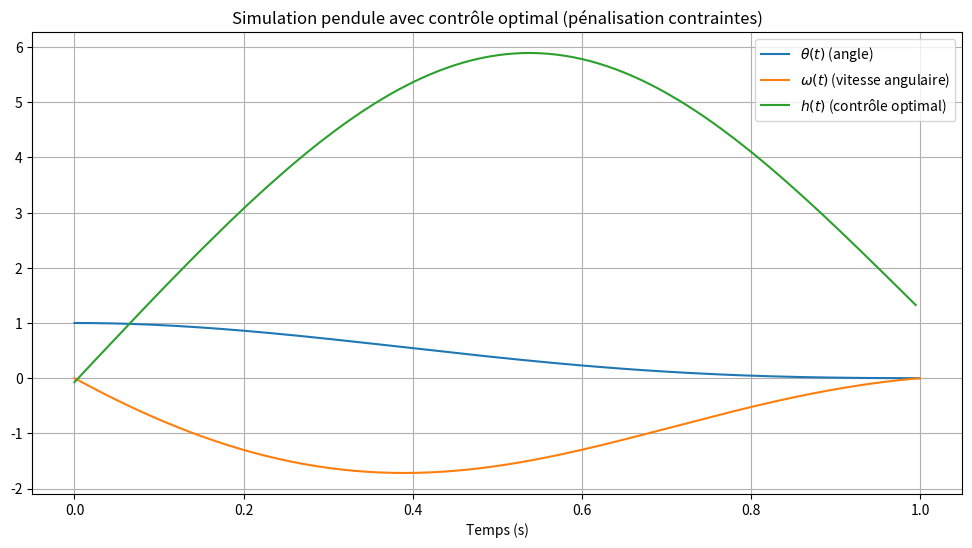

Source code (Python):
import numpy as np
from scipy.optimize import minimize
import matplotlib.pyplot as plt

g = 9.81
l = 1.0
T = 1.0
N = 200
dt = T / N

theta0 = 1.0
omega0 = 0.0

def simulate_pendulum(h):
    theta = np.zeros(N+1)
    omega = np.zeros(N+1)
    theta[0] = theta0
    omega[0] = omega0

    for i in range(N):
        theta[i+1] = theta[i] + dt * omega[i]
        omega[i+1] = omega[i] + dt * ( - (g/l) * np.sin(theta[i]) + h[i] )

    return theta, omega

def penalty_cost(h, mu=1e6):
    theta, omega = simulate_pendulum(h)

    energy = dt * np.sum(h**2)

    dyn_err_theta = np.sum((theta[1:] - theta[:-1] - dt * omega[:-1])**2)
    dyn_err_omega = np.sum((omega[1:] - omega[:-1] - dt * (-(g/l) * np.sin(theta[:-1]) + h))**2)

    final_err = theta[-1]**2 + omega[-1]**2

    cost = energy + mu * (dyn_err_theta + dyn_err_omega + final_err)
    return cost

h0 = np.zeros(N)

result = minimize(penalty_cost, h0, method='L-BFGS-B', options={'maxiter': 1000, 'disp': True})

h_opt = result.x
theta_opt, omega_opt = simulate_pendulum(h_opt)

t = np.linspace(0, T, N+1)

plt.figure(figsize=(12, 6))
plt.plot(t, theta_opt, label=r'$\theta(t)$ (angle)')
plt.plot(t, omega_opt, label=r'$\omega(t)$ (vitesse angulaire)')
plt.plot(t[:-1], h_opt, label=r'$h(t)$ (contrôle optimal)')
plt.xlabel("Temps (s)")
plt.title("Simulation pendule avec contrôle optimal (pénalisation contraintes)")
plt.legend()
plt.grid(True)
plt.show()

print(f"Optimisation réussie : {result.success}")
print(f"Message : {result.message}")
print(f"Valeur finale de la fonction coût : {result.fun}")
